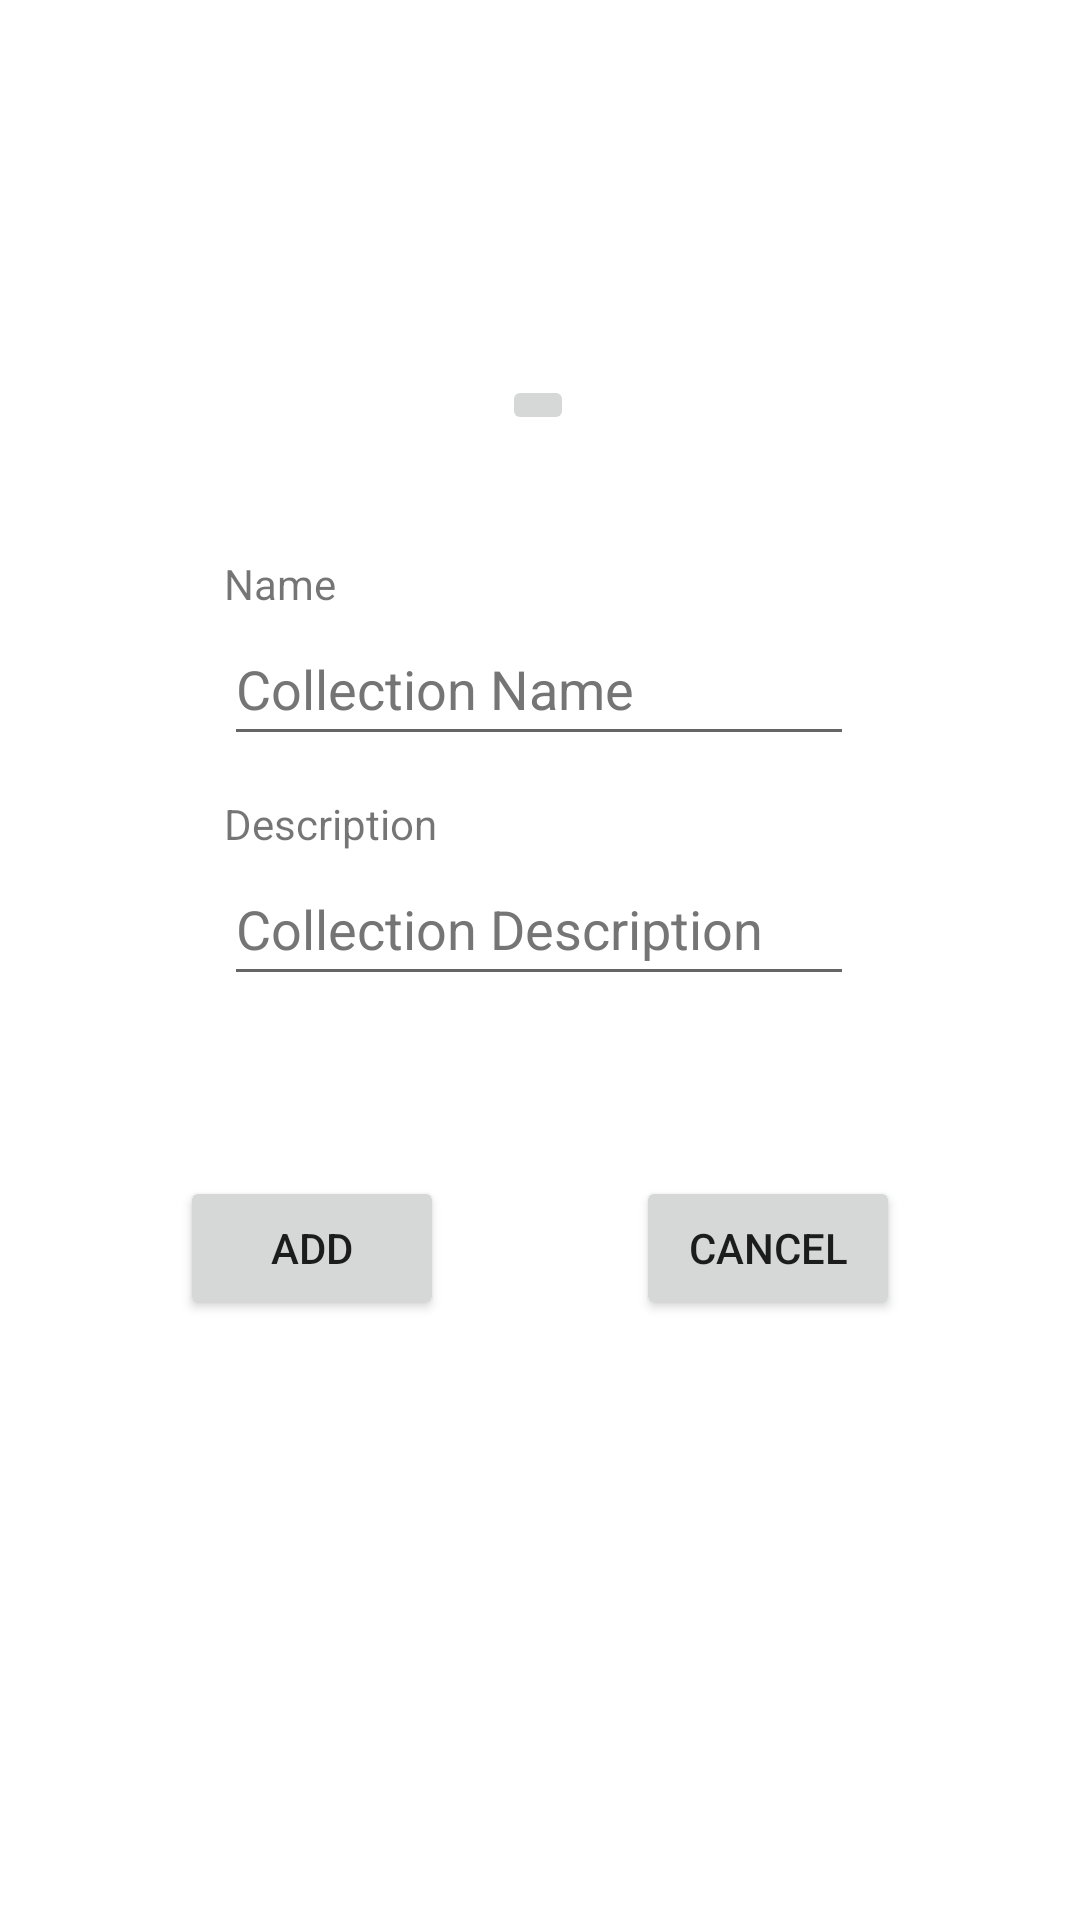

Here is an Android app screen rendered from its layout file. Give the layout XML and the strings, colors and styles it references.
<!-- AndroidManifest.xml: application theme Theme.Rare_Finds -->
<!-- res/layout/activity_adding_category.xml -->
<?xml version="1.0" encoding="utf-8"?>
<androidx.constraintlayout.widget.ConstraintLayout xmlns:android="http://schemas.android.com/apk/res/android"
    xmlns:app="http://schemas.android.com/apk/res-auto"
    xmlns:tools="http://schemas.android.com/tools"
    android:layout_width="match_parent"
    android:layout_height="match_parent"
    tools:context=".AddingCategory">

    <ImageButton
        android:id="@+id/imageButton"
        android:layout_width="wrap_content"
        android:layout_height="wrap_content"
        android:layout_marginBottom="40dp"
        android:contentDescription="@string/image_category"
        android:src="@drawable/ic_launcher_foreground"
        app:layout_constraintBottom_toTopOf="@+id/category_name"
        app:layout_constraintEnd_toEndOf="parent"
        app:layout_constraintHorizontal_bias="0.498"
        app:layout_constraintStart_toStartOf="parent"
        tools:ignore="ImageContrastCheck"
        tools:srcCompat="@tools:sample/avatars" />

    <Button
        android:id="@+id/add_button"
        android:layout_width="wrap_content"
        android:layout_height="wrap_content"
        android:layout_marginStart="60dp"
        android:layout_marginBottom="200dp"
        android:text="@string/add_category_name"
        app:layout_constraintBottom_toBottomOf="parent"
        app:layout_constraintStart_toStartOf="parent" />

    <Button
        android:id="@+id/cancel_button"
        android:layout_width="wrap_content"
        android:layout_height="wrap_content"
        android:layout_marginEnd="60dp"
        android:layout_marginBottom="200dp"
        android:text="@string/cancel_category_name"
        app:layout_constraintBottom_toBottomOf="parent"
        app:layout_constraintEnd_toEndOf="parent" />

    <TextView
        android:id="@+id/category_name"
        android:layout_width="wrap_content"
        android:layout_height="wrap_content"
        android:text="@string/category_name"
        app:layout_constraintBottom_toTopOf="@+id/input_category_name"
        app:layout_constraintStart_toStartOf="@+id/input_category_name" />

    <TextView
        android:id="@+id/category_description"
        android:layout_width="wrap_content"
        android:layout_height="wrap_content"
        android:text="@string/category_description"
        app:layout_constraintBottom_toTopOf="@+id/inpur_category_description"
        app:layout_constraintStart_toStartOf="@+id/inpur_category_description" />

    <EditText
        android:id="@+id/input_category_name"
        android:layout_width="wrap_content"
        android:layout_height="wrap_content"
        android:layout_marginBottom="32dp"
        android:autofillHints=""
        android:ems="10"
        android:hint="@string/input_category_name"
        android:inputType="textPersonName"
        android:minHeight="48dp"
        android:textColorHint="#757575"
        app:layout_constraintBottom_toTopOf="@+id/inpur_category_description"
        app:layout_constraintEnd_toEndOf="parent"
        app:layout_constraintHorizontal_bias="0.497"
        app:layout_constraintStart_toStartOf="parent" />

    <EditText
        android:id="@+id/inpur_category_description"
        android:layout_width="wrap_content"
        android:layout_height="wrap_content"
        android:layout_marginBottom="60dp"
        android:autofillHints=""
        android:ems="10"
        android:hint="@string/input_category_description"
        android:inputType="textPersonName"
        android:minHeight="48dp"
        android:textColorHint="#757575"
        app:layout_constraintBottom_toTopOf="@+id/add_button"
        app:layout_constraintEnd_toEndOf="parent"
        app:layout_constraintHorizontal_bias="0.497"
        app:layout_constraintStart_toStartOf="parent" />

</androidx.constraintlayout.widget.ConstraintLayout>
<!-- resources referenced by this layout -->
<resources>
  <!-- drawable ic_launcher_foreground: png bitmap (mipmap-hdpi, 3900 bytes) -->
  <string name="add_category_name">Add</string>
  <string name="cancel_category_name">Cancel</string>
  <string name="category_description">Description</string>
  <string name="category_name">Name</string>
  <string name="image_category">Category Image</string>
  <string name="input_category_description">Collection Description</string>
  <string name="input_category_name">Collection Name</string>
  <style name="Theme.Rare_Finds" parent="Theme.MaterialComponents.DayNight">
          
  
          
          <item name="colorPrimary">@color/teal_200</item>
          <item name="colorPrimaryVariant">@color/black</item>
          <item name="colorOnPrimary">@color/black</item>
          
          <item name="colorSecondary">@color/teal_200</item>
          <item name="colorSecondaryVariant">@color/teal_700</item>
          <item name="colorOnSecondary">@color/black</item>
          
          <item name="android:statusBarColor">?attr/colorPrimaryVariant</item>
          
      </style>
  <color name="teal_200">#4DAAA7</color>
  <color name="black">#FF000000</color>
  <color name="teal_700">#3F8F8B</color>
</resources>
